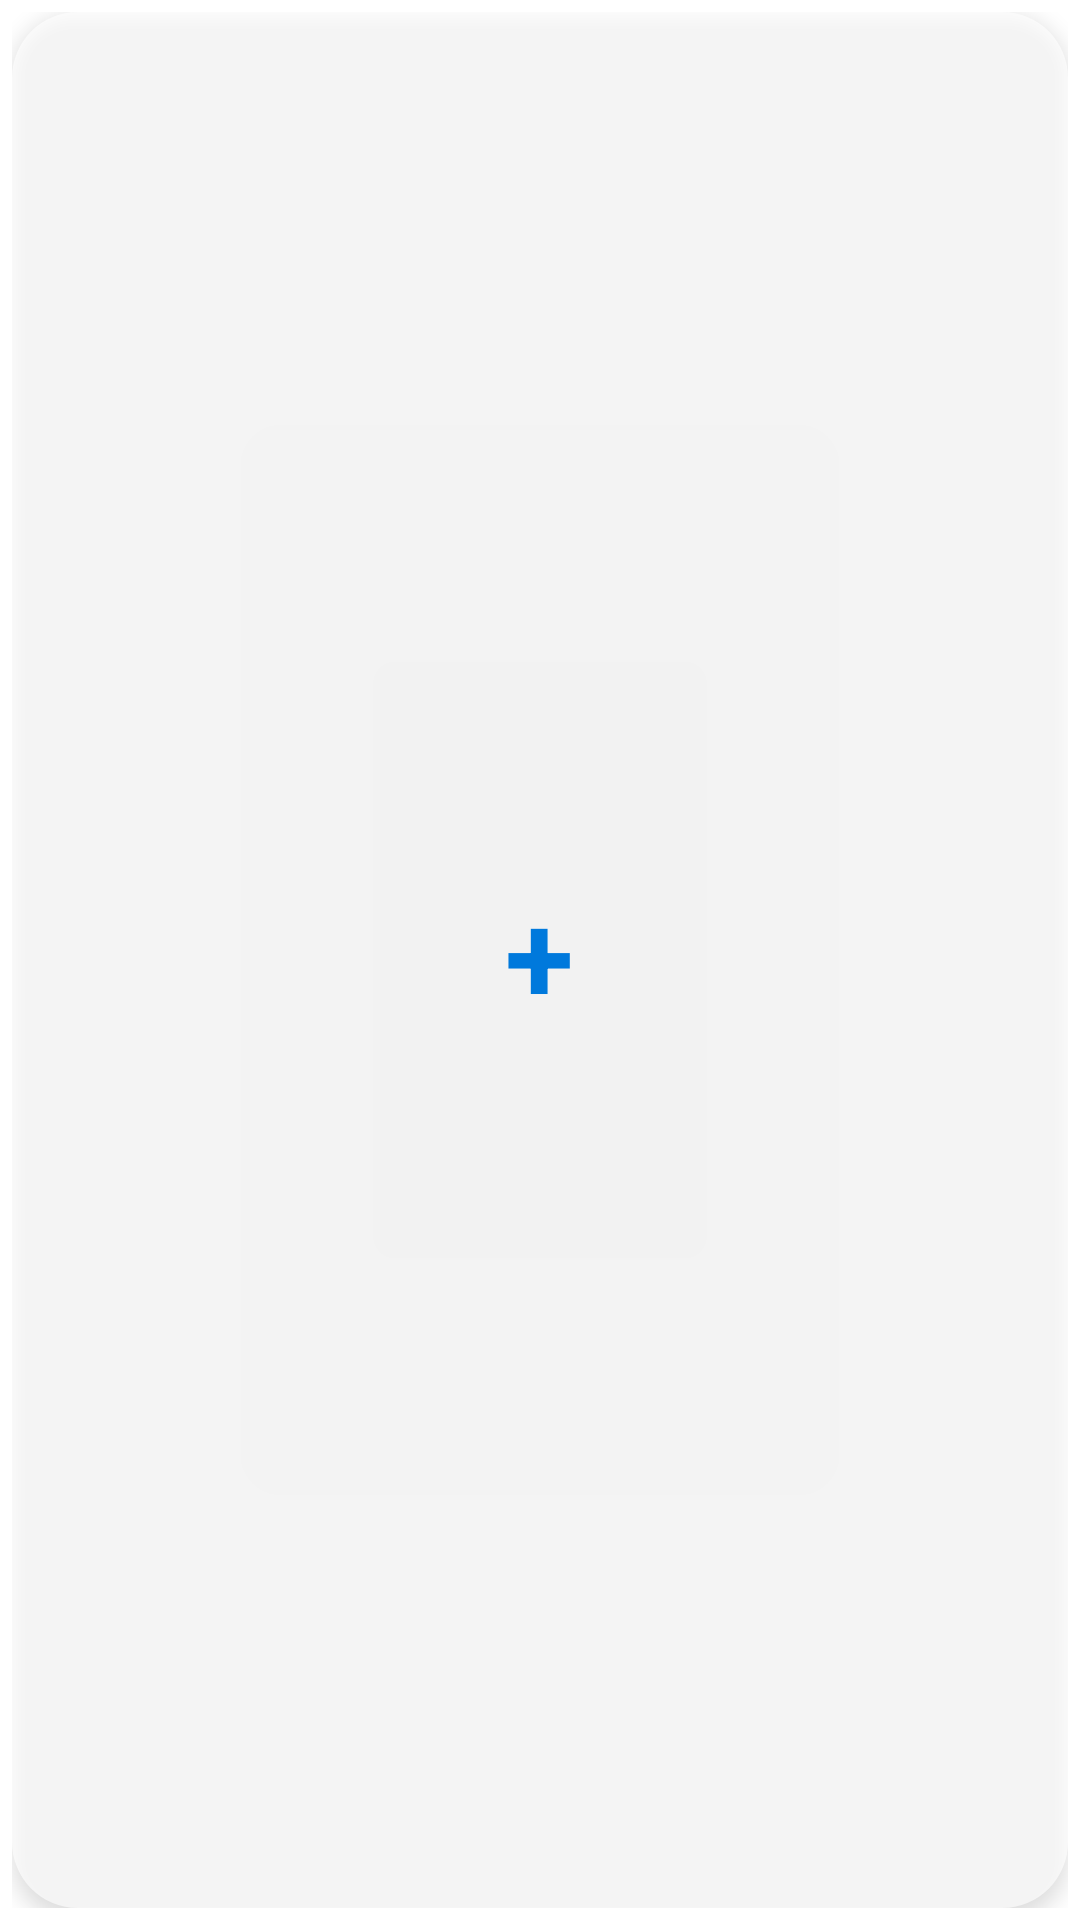

Write the Android layout XML for this screen, with the resource values it uses.
<!-- AndroidManifest.xml: fallback theme Theme.MaterialComponents.DayNight.NoActionBar -->
<!-- res/layout/action_widget.xml -->
<?xml version="1.0" encoding="utf-8"?>
<FrameLayout xmlns:android="http://schemas.android.com/apk/res/android"
    android:layout_width="match_parent"
    android:layout_height="match_parent"
    android:padding="4dp">

    <LinearLayout
        android:id="@+id/widget_button_add"
        android:layout_width="match_parent"
        android:layout_height="match_parent"
        android:layout_gravity="center"
        android:background="@drawable/action_widget_button_background"
        android:elevation="4dp"
        android:clickable="true"
        android:focusable="true"
        android:gravity="center"
        android:orientation="vertical"
        android:paddingHorizontal="10dp"
        android:paddingVertical="8dp">

        <TextView
            android:layout_width="wrap_content"
            android:layout_height="wrap_content"
            android:includeFontPadding="false"
            android:text="+"
            android:textColor="@color/widget_goal_progress"
            android:textSize="42sp"
            android:textStyle="bold" />
    </LinearLayout>

</FrameLayout>
<!-- resources referenced by this layout -->
<resources>
  <color name="widget_goal_progress">#0079DC</color>
  <!-- drawable action_widget_button_background (drawable) -->
  <?xml version="1.0" encoding="utf-8"?>
  <shape xmlns:android="http://schemas.android.com/apk/res/android">
      <solid android:color="@color/widget_card_bg" />
      <corners android:radius="22dp" />
  </shape>
  <color name="widget_card_bg">#A6FFFFFF</color>
</resources>
